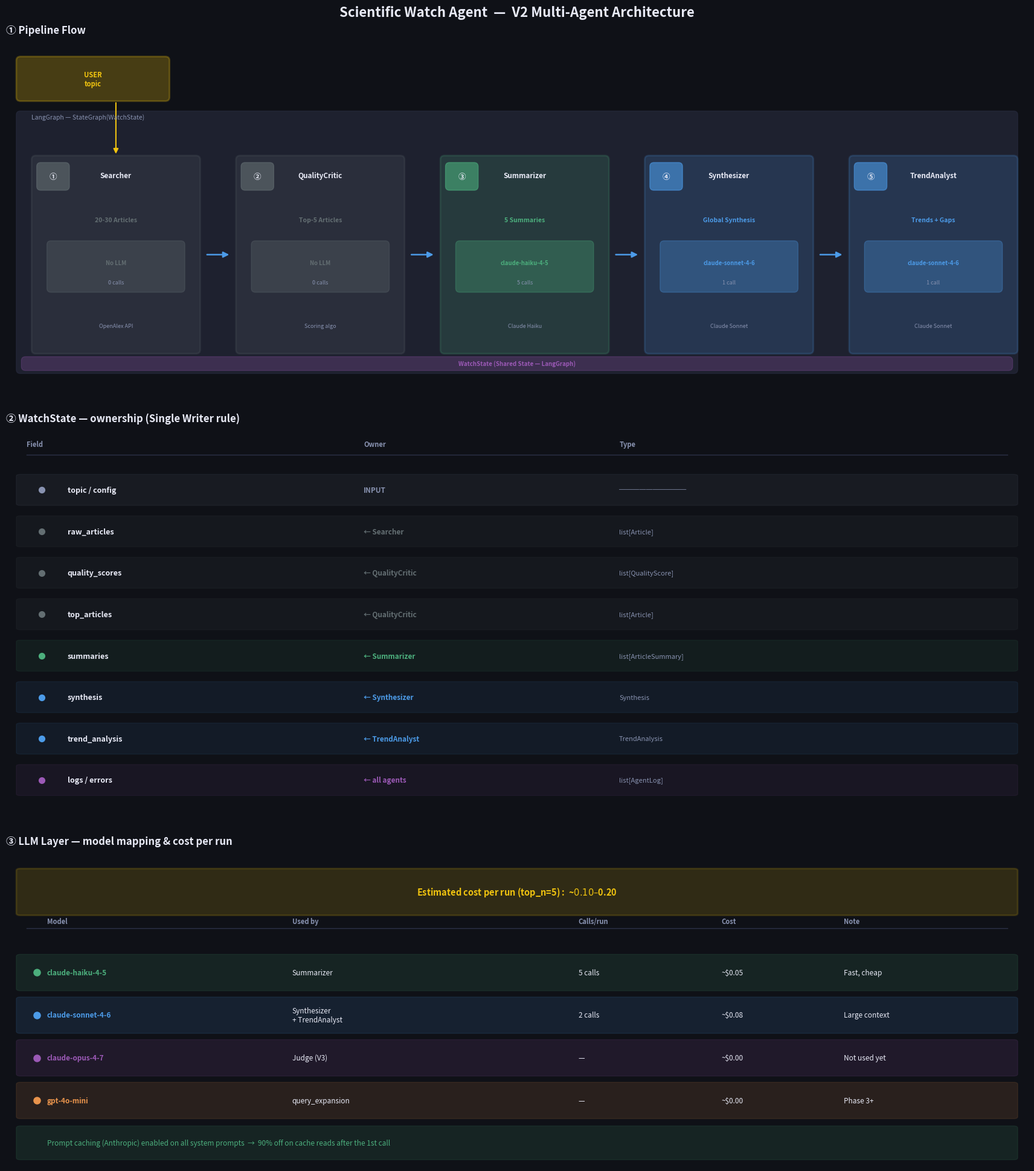

Python code for this plot:
"""Visualize the V2 multi-agent architecture.

Generates 3 diagrams in one figure:
    1. Pipeline flow  — agents as nodes, edges as data flow
    2. State ownership — what each agent reads and writes
    3. LLM cost map   — which model, how many calls, estimated cost

Run:
    python visualize_architecture.py
    python visualize_architecture.py --save architecture.png
"""

from __future__ import annotations

import argparse
import matplotlib.pyplot as plt
import matplotlib.patches as mpatches
from matplotlib.patches import FancyBboxPatch, FancyArrowPatch
import matplotlib.gridspec as gridspec


# ============================================================
# Color palette
# ============================================================

C = {
    "bg":         "#0f1117",
    "panel":      "#1a1d27",
    "border":     "#2d3148",
    "blue":       "#4c9be8",
    "green":      "#4caf7d",
    "orange":     "#e8934c",
    "purple":     "#9b59b6",
    "red":        "#e74c3c",
    "yellow":     "#f1c40f",
    "text":       "#e8eaf6",
    "subtext":    "#8892b0",
    "arrow":      "#4c9be8",
    "haiku":      "#4caf7d",
    "sonnet":     "#4c9be8",
    "opus":       "#9b59b6",
    "openai":     "#e8934c",
    "no_llm":     "#636e72",
}

# ============================================================
# Data definitions
# ============================================================

AGENTS = [
    {
        "name": "Searcher",
        "number": "①",
        "color": C["no_llm"],
        "llm": "No LLM",
        "llm_color": C["no_llm"],
        "calls": "0 calls",
        "reads": ["topic", "config.n_raw", "config.from_year"],
        "writes": ["raw_articles"],
        "output": "20-30 Articles",
        "source": "OpenAlex API",
    },
    {
        "name": "QualityCritic",
        "number": "②",
        "color": C["no_llm"],
        "llm": "No LLM",
        "llm_color": C["no_llm"],
        "calls": "0 calls",
        "reads": ["topic", "raw_articles", "config.weights", "config.top_n"],
        "writes": ["quality_scores", "top_articles", "top_scores"],
        "output": "Top-5 Articles",
        "source": "Scoring algo",
    },
    {
        "name": "Summarizer",
        "number": "③",
        "color": C["haiku"],
        "llm": "claude-haiku-4-5",
        "llm_color": C["haiku"],
        "calls": "5 calls",
        "reads": ["top_articles"],
        "writes": ["summaries"],
        "output": "5 Summaries",
        "source": "Claude Haiku",
    },
    {
        "name": "Synthesizer",
        "number": "④",
        "color": C["sonnet"],
        "llm": "claude-sonnet-4-6",
        "llm_color": C["sonnet"],
        "calls": "1 call",
        "reads": ["topic", "summaries"],
        "writes": ["synthesis"],
        "output": "Global Synthesis",
        "source": "Claude Sonnet",
    },
    {
        "name": "TrendAnalyst",
        "number": "⑤",
        "color": C["sonnet"],
        "llm": "claude-sonnet-4-6",
        "llm_color": C["sonnet"],
        "calls": "1 call",
        "reads": ["summaries", "synthesis"],
        "writes": ["trend_analysis"],
        "output": "Trends + Gaps",
        "source": "Claude Sonnet",
    },
]

STATE_SECTIONS = [
    ("topic / config",    C["subtext"],  "INPUT",        "──────────"),
    ("raw_articles",      C["no_llm"],   "← Searcher",   "list[Article]"),
    ("quality_scores",    C["no_llm"],   "← QualityCritic", "list[QualityScore]"),
    ("top_articles",      C["no_llm"],   "← QualityCritic", "list[Article]"),
    ("summaries",         C["haiku"],    "← Summarizer", "list[ArticleSummary]"),
    ("synthesis",         C["sonnet"],   "← Synthesizer","Synthesis"),
    ("trend_analysis",    C["sonnet"],   "← TrendAnalyst","TrendAnalysis"),
    ("logs / errors",     C["purple"],   "← all agents", "list[AgentLog]"),
]

LLM_DATA = [
    ("claude-haiku-4-5",  C["haiku"],  "Summarizer",  "5 calls",  "~$0.05",  "Fast, cheap"),
    ("claude-sonnet-4-6", C["sonnet"], "Synthesizer\n+ TrendAnalyst", "2 calls", "~$0.08", "Large context"),
    ("claude-opus-4-7",   C["opus"],   "Judge (V3)",  "—",        "~$0.00",  "Not used yet"),
    ("gpt-4o-mini",       C["openai"], "query_expansion", "—",    "~$0.00",  "Phase 3+"),
]


# ============================================================
# Drawing helpers
# ============================================================

def rounded_box(ax, x, y, w, h, color, alpha=0.15, lw=2, text=None,
                fontsize=9, text_color=None, radius=0.04):
    box = FancyBboxPatch(
        (x, y), w, h,
        boxstyle=f"round,pad=0,rounding_size={radius}",
        linewidth=lw,
        edgecolor=color,
        facecolor=color,
        alpha=alpha,
        zorder=2,
    )
    ax.add_patch(box)
    if text:
        ax.text(
            x + w / 2, y + h / 2, text,
            ha="center", va="center",
            fontsize=fontsize,
            color=text_color or C["text"],
            fontweight="bold",
            zorder=3,
        )


def arrow(ax, x1, y1, x2, y2, color=None, label=None):
    color = color or C["arrow"]
    ax.annotate(
        "",
        xy=(x2, y2), xytext=(x1, y1),
        arrowprops=dict(
            arrowstyle="-|>",
            color=color,
            lw=2,
            connectionstyle="arc3,rad=0.0",
        ),
        zorder=4,
    )
    if label:
        mx, my = (x1 + x2) / 2, (y1 + y2) / 2
        ax.text(mx, my + 0.02, label, ha="center", va="bottom",
                fontsize=7, color=C["subtext"], zorder=5)


# ============================================================
# Panel 1 — Pipeline flow
# ============================================================

def draw_pipeline(ax):
    ax.set_facecolor(C["panel"])
    ax.set_xlim(0, 10)
    ax.set_ylim(0, 3.5)
    ax.axis("off")
    ax.set_title("① Pipeline Flow", color=C["text"], fontsize=12,
                 fontweight="bold", pad=10, loc="left")

    # User input
    rounded_box(ax, 0.1, 2.9, 1.5, 0.45, C["yellow"], alpha=0.25,
                text="USER\ntopic", fontsize=8, text_color=C["yellow"])

    # LangGraph container
    rounded_box(ax, 0.1, 0.15, 9.8, 2.65, C["border"], alpha=0.5, lw=1)
    ax.text(0.25, 2.72, "LangGraph — StateGraph(WatchState)", color=C["subtext"],
            fontsize=7.5, zorder=5)

    # Agent boxes
    positions = [0.25, 2.25, 4.25, 6.25, 8.25]
    box_w = 1.65
    box_h = 2.0
    box_y = 0.35

    for i, (agent, x) in enumerate(zip(AGENTS, positions)):
        col = agent["color"]

        # Main box
        rounded_box(ax, x, box_y, box_w, box_h, col, alpha=0.18, lw=2)

        # Number badge
        rounded_box(ax, x + 0.05, box_y + box_h - 0.35, 0.32, 0.28,
                    col, alpha=0.6, lw=1)
        ax.text(x + 0.21, box_y + box_h - 0.21, agent["number"],
                ha="center", va="center", fontsize=9, color=C["text"],
                fontweight="bold", zorder=5)

        # Agent name
        ax.text(x + box_w / 2, box_y + box_h - 0.2, agent["name"],
                ha="center", va="center", fontsize=8.5, color=C["text"],
                fontweight="bold", zorder=5)

        # Output
        ax.text(x + box_w / 2, box_y + 1.35, agent["output"],
                ha="center", va="center", fontsize=7.5,
                color=col, fontweight="bold", zorder=5)

        # LLM badge
        badge_col = agent["llm_color"]
        rounded_box(ax, x + 0.15, box_y + 0.62, box_w - 0.3, 0.52,
                    badge_col, alpha=0.3, lw=1)
        ax.text(x + box_w / 2, box_y + 0.92, agent["llm"],
                ha="center", va="center", fontsize=6.8,
                color=badge_col, fontweight="bold", zorder=5)
        ax.text(x + box_w / 2, box_y + 0.72, agent["calls"],
                ha="center", va="center", fontsize=6.5,
                color=C["subtext"], zorder=5)

        # Source
        ax.text(x + box_w / 2, box_y + 0.28, agent["source"],
                ha="center", va="center", fontsize=6.5,
                color=C["subtext"], zorder=5)

        # Arrow to next agent
        if i < len(AGENTS) - 1:
            ax.annotate(
                "",
                xy=(positions[i + 1] - 0.05, box_y + box_h / 2),
                xytext=(x + box_w + 0.05, box_y + box_h / 2),
                arrowprops=dict(arrowstyle="-|>", color=C["arrow"],
                                lw=1.8, mutation_scale=14),
                zorder=4,
            )

    # Arrow from user to Searcher
    ax.annotate(
        "",
        xy=(positions[0] + box_w / 2, box_y + box_h),
        xytext=(positions[0] + box_w / 2, 2.9),
        arrowprops=dict(arrowstyle="-|>", color=C["yellow"],
                        lw=1.5, mutation_scale=12),
        zorder=4,
    )

    # WatchState bar at bottom
    rounded_box(ax, 0.15, 0.18, 9.7, 0.14, C["purple"], alpha=0.25, lw=1,
                text="WatchState (Shared State — LangGraph)",
                fontsize=7, text_color=C["purple"])


# ============================================================
# Panel 2 — State ownership
# ============================================================

def draw_state(ax):
    ax.set_facecolor(C["panel"])
    ax.set_xlim(0, 10)
    ax.set_ylim(0, len(STATE_SECTIONS) + 1.2)
    ax.axis("off")
    ax.set_title("② WatchState — ownership (Single Writer rule)",
                 color=C["text"], fontsize=12, fontweight="bold", pad=10, loc="left")

    n = len(STATE_SECTIONS)
    ax.text(0.2, n + 0.8, "Field", color=C["subtext"], fontsize=8, fontweight="bold")
    ax.text(3.5, n + 0.8, "Owner", color=C["subtext"], fontsize=8, fontweight="bold")
    ax.text(6.0, n + 0.8, "Type", color=C["subtext"], fontsize=8, fontweight="bold")

    ax.axhline(n + 0.6, color=C["border"], lw=1, xmin=0.02, xmax=0.98)

    for i, (field, color, owner, dtype) in enumerate(reversed(STATE_SECTIONS)):
        y = i + 0.4
        # Row background
        rounded_box(ax, 0.1, y - 0.02, 9.8, 0.75, color, alpha=0.08, lw=1)
        # Color dot
        ax.plot(0.35, y + 0.35, "o", color=color, markersize=7, zorder=5)
        # Field name
        ax.text(0.6, y + 0.35, field, color=C["text"], fontsize=9,
                va="center", fontweight="bold", zorder=5)
        # Owner
        ax.text(3.5, y + 0.35, owner, color=color, fontsize=8.5,
                va="center", fontweight="bold", zorder=5)
        # Type
        ax.text(6.0, y + 0.35, dtype, color=C["subtext"], fontsize=8,
                va="center", zorder=5)


# ============================================================
# Panel 3 — LLM cost map
# ============================================================

def draw_llm_map(ax):
    ax.set_facecolor(C["panel"])
    ax.set_xlim(0, 10)
    ax.set_ylim(0, 6)
    ax.axis("off")
    ax.set_title("③ LLM Layer — model mapping & cost per run",
                 color=C["text"], fontsize=12, fontweight="bold", pad=10, loc="left")

    # Total cost box
    rounded_box(ax, 0.1, 4.8, 9.8, 0.9, C["yellow"], alpha=0.15, lw=2)
    ax.text(5.0, 5.25, "Estimated cost per run (top_n=5) :  ~$0.10 – $0.20",
            ha="center", va="center", fontsize=10.5, color=C["yellow"],
            fontweight="bold", zorder=5)

    # Header
    headers = ["Model", "Used by", "Calls/run", "Cost", "Note"]
    xs = [0.4, 2.8, 5.6, 7.0, 8.2]
    ax.axhline(4.55, color=C["border"], lw=1, xmin=0.02, xmax=0.98)
    for h, x in zip(headers, xs):
        ax.text(x, 4.65, h, color=C["subtext"], fontsize=8, fontweight="bold")

    for i, (model, color, used_by, calls, cost, note) in enumerate(LLM_DATA):
        y = 3.4 - i * 0.82
        rounded_box(ax, 0.1, y - 0.05, 9.8, 0.7, color, alpha=0.12, lw=1)
        ax.plot(0.3, y + 0.3, "o", color=color, markersize=8, zorder=5)
        vals = [model, used_by, calls, cost, note]
        for v, x in zip(vals, xs):
            ax.text(x, y + 0.3, v, color=C["text"] if v != model else color,
                    fontsize=8.5, va="center",
                    fontweight="bold" if v == model else "normal", zorder=5)

    # Prompt caching note
    rounded_box(ax, 0.1, 0.1, 9.8, 0.65, C["green"], alpha=0.12, lw=1)
    ax.text(0.4, 0.43,
            "Prompt caching (Anthropic) enabled on all system prompts  →  "
            "90% off on cache reads after the 1st call",
            color=C["green"], fontsize=8.5, va="center", zorder=5)


# ============================================================
# Main figure assembly
# ============================================================

def build_figure():
    fig = plt.figure(figsize=(18, 20), facecolor=C["bg"])
    fig.suptitle(
        "Scientific Watch Agent  —  V2 Multi-Agent Architecture",
        color=C["text"], fontsize=16, fontweight="bold", y=0.98,
    )

    gs = gridspec.GridSpec(
        3, 1,
        figure=fig,
        hspace=0.12,
        top=0.95, bottom=0.02,
        left=0.03, right=0.97,
        height_ratios=[1.0, 1.1, 0.9],
    )

    ax1 = fig.add_subplot(gs[0])
    ax2 = fig.add_subplot(gs[1])
    ax3 = fig.add_subplot(gs[2])

    for ax in (ax1, ax2, ax3):
        ax.set_facecolor(C["panel"])
        for spine in ax.spines.values():
            spine.set_edgecolor(C["border"])
            spine.set_linewidth(1.5)

    draw_pipeline(ax1)
    draw_state(ax2)
    draw_llm_map(ax3)

    return fig


# ============================================================
# Entry point
# ============================================================

def main():
    parser = argparse.ArgumentParser(description="Visualize V2 agent architecture")
    parser.add_argument("--save", metavar="FILE", help="Save to PNG instead of showing")
    args = parser.parse_args()

    fig = build_figure()

    if args.save:
        fig.savefig(args.save, dpi=150, bbox_inches="tight",
                    facecolor=C["bg"], edgecolor="none")
        print(f"Saved: {args.save}")
    else:
        plt.show()


if __name__ == "__main__":
    main()
